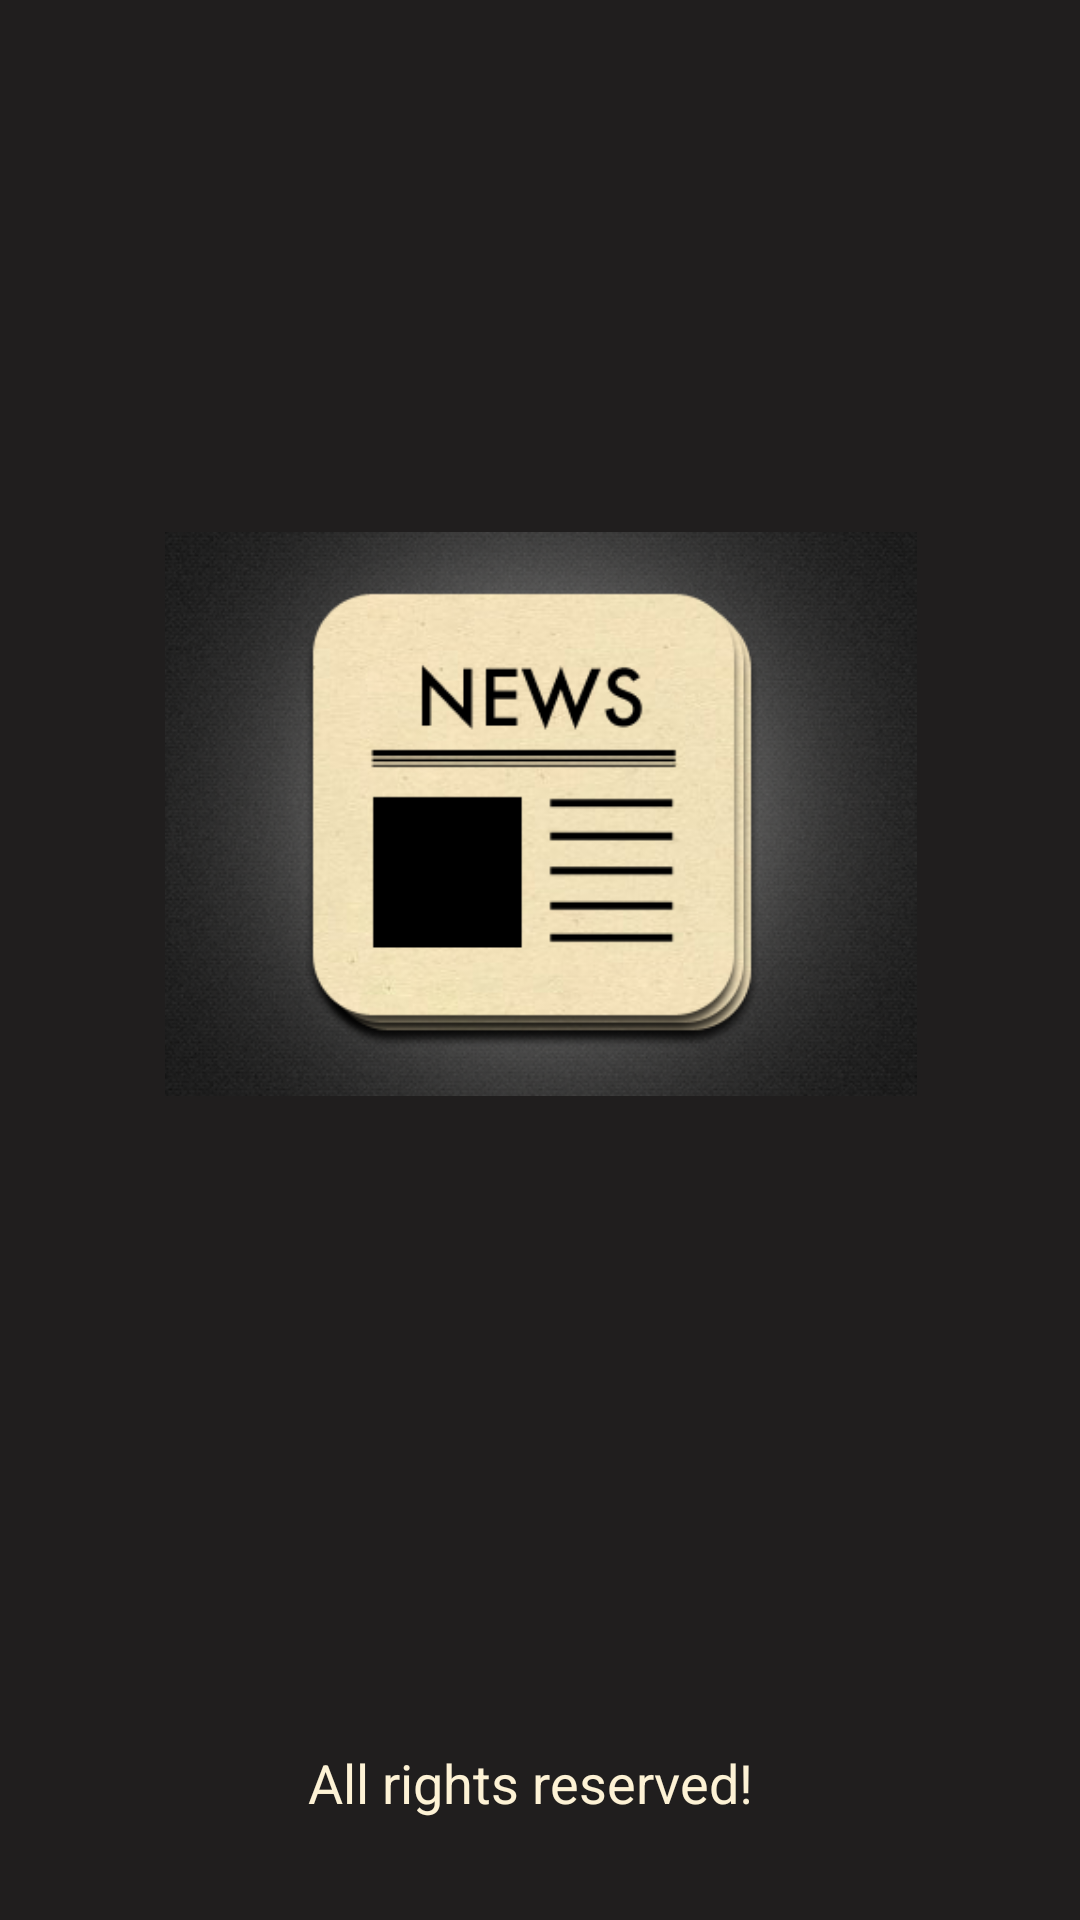

Produce the Android XML layout that renders to this screen, including the resource entries it uses.
<!-- AndroidManifest.xml: application theme Theme.NewsApp -->
<!-- res/layout/activity_splash_screen.xml -->
<?xml version="1.0" encoding="utf-8"?>
<androidx.constraintlayout.widget.ConstraintLayout xmlns:android="http://schemas.android.com/apk/res/android"
    xmlns:app="http://schemas.android.com/apk/res-auto"
    xmlns:tools="http://schemas.android.com/tools"
    android:layout_width="match_parent"
    android:layout_height="match_parent"
    android:background="#201E1E"
    tools:context=".splash_screen">

    <ImageView
        android:id="@+id/imageView2"
        android:layout_width="307dp"
        android:layout_height="188dp"
        app:layout_constraintBottom_toBottomOf="parent"
        app:layout_constraintEnd_toEndOf="parent"
        app:layout_constraintStart_toStartOf="parent"
        app:layout_constraintTop_toTopOf="parent"
        app:layout_constraintVertical_bias="0.392"
        app:srcCompat="@drawable/news_app_img" />

    <TextView
        android:id="@+id/textView"
        android:layout_width="219dp"
        android:layout_height="45dp"
        android:text="All rights reserved!"
        android:textColor="#FDF2D5"
        android:textSize="18sp"
        app:layout_constraintBottom_toBottomOf="parent"
        app:layout_constraintEnd_toEndOf="parent"
        app:layout_constraintHorizontal_bias="0.729"
        app:layout_constraintStart_toStartOf="parent"
        app:layout_constraintTop_toBottomOf="@+id/imageView2"
        app:layout_constraintVertical_bias="0.943" />
</androidx.constraintlayout.widget.ConstraintLayout>
<!-- resources referenced by this layout -->
<resources>
  <!-- drawable news_app_img: png bitmap (drawable, 142177 bytes) -->
  <style name="Theme.NewsApp" parent="Theme.MaterialComponents.DayNight.DarkActionBar">
          
          <item name="colorPrimary">@color/black_bg</item>
          <item name="colorPrimaryVariant">@color/purple_700</item>
          <item name="colorOnPrimary">@color/white</item>
          
          <item name="colorSecondary">@color/teal_200</item>
          <item name="colorSecondaryVariant">@color/teal_700</item>
          <item name="colorOnSecondary">@color/black</item>
          
          <item name="android:statusBarColor" tools:targetApi="l">?attr/colorPrimaryVariant</item>
          
      </style>
  <color name="black_bg">#201E1E</color>
  <color name="purple_700">#FF3700B3</color>
  <color name="white">#FFFFFFFF</color>
  <color name="teal_200">#FF03DAC5</color>
  <color name="teal_700">#FF018786</color>
  <color name="black">#FF000000</color>
</resources>
